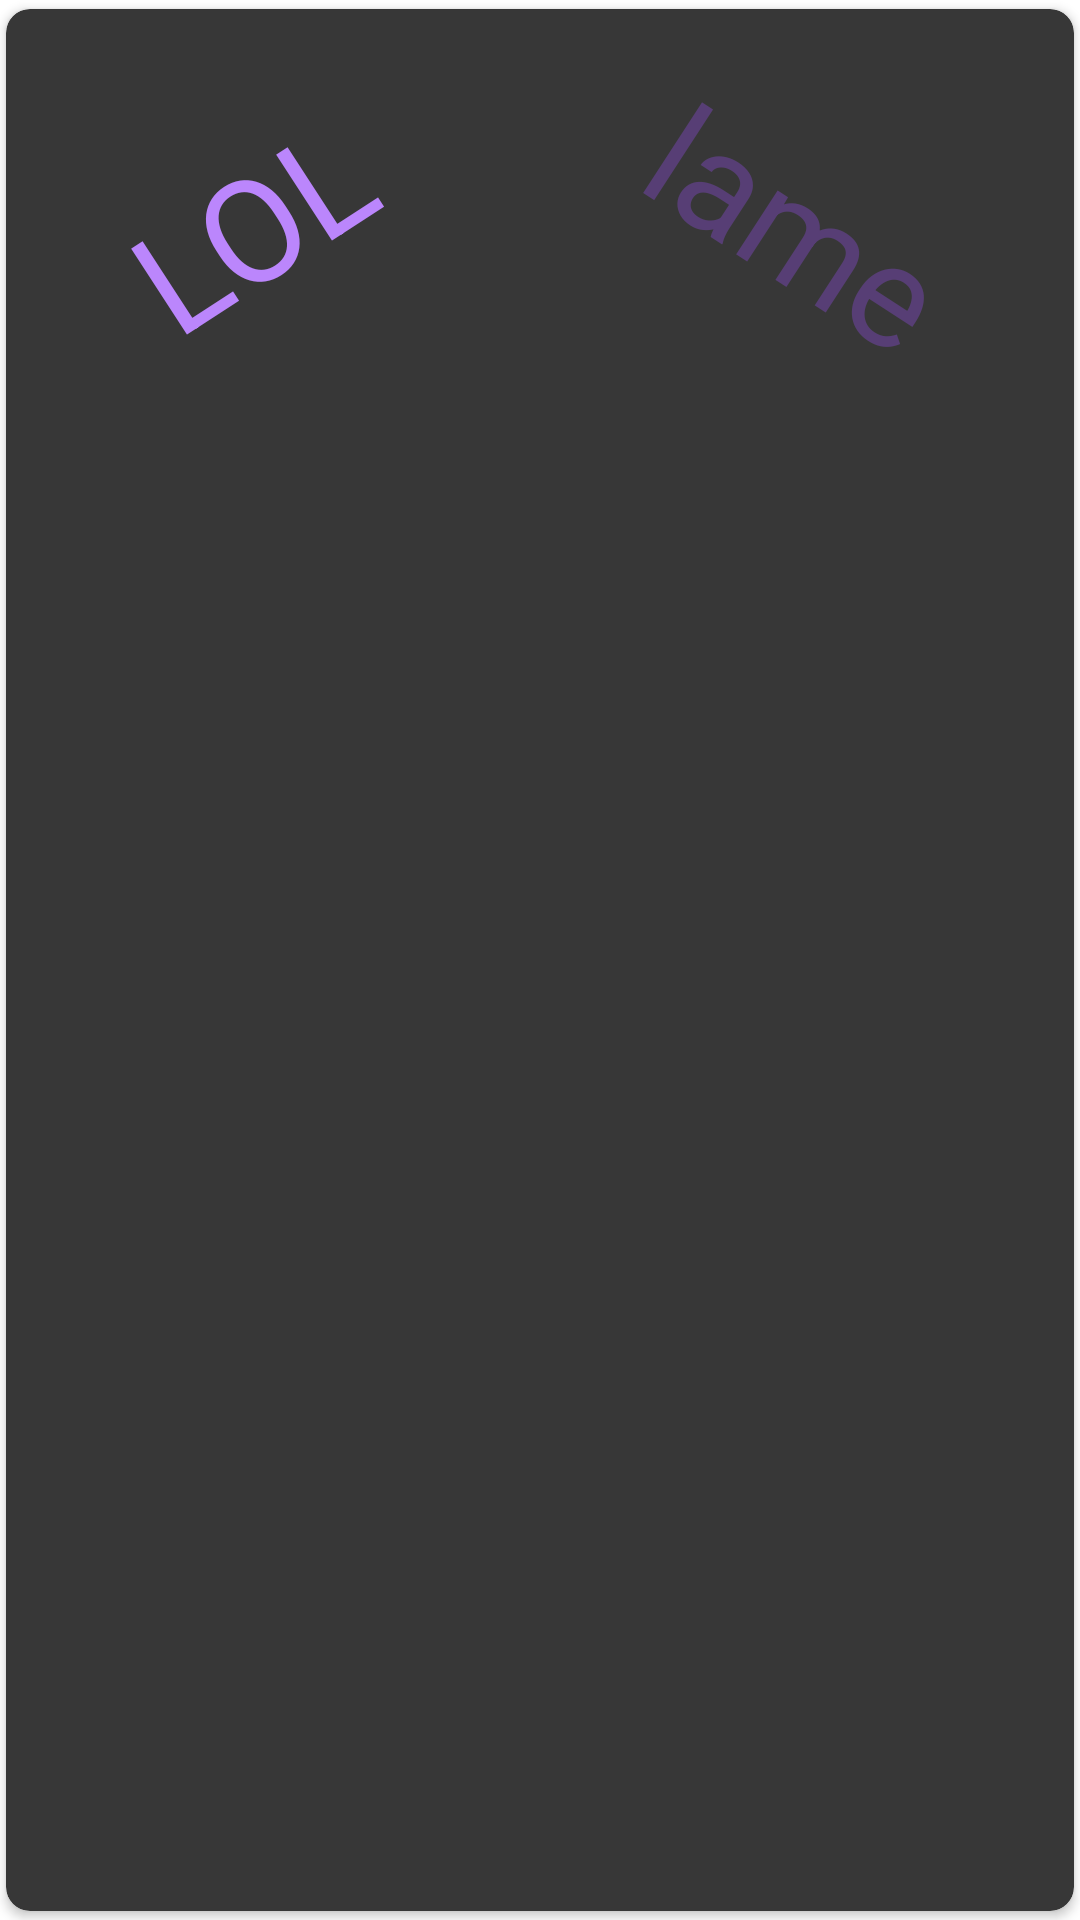

Produce the Android XML layout that renders to this screen, including the resource entries it uses.
<!-- AndroidManifest.xml: application theme Theme.AmuseMe -->
<!-- res/layout/tinder_item_card_view.xml -->
<?xml version="1.0" encoding="utf-8"?>

<androidx.cardview.widget.CardView
    xmlns:android="http://schemas.android.com/apk/res/android"
    xmlns:app="http://schemas.android.com/apk/res-auto"
    android:layout_width="match_parent"
    android:layout_height="match_parent"
    android:background="?attr/selectableItemBackground"
    android:foreground="?attr/selectableItemBackground"
    app:cardUseCompatPadding="true"
    app:cardPreventCornerOverlap="false"
    app:cardCornerRadius="8dp"
    app:cardBackgroundColor="@android:color/white">

    <LinearLayout
        android:orientation="vertical"
        android:layout_width="match_parent"
        android:layout_height="wrap_content"
        android:layout_gravity="center"
        android:padding="16dp">

        <TextView
            android:id="@+id/textViewJokeSetup"
            android:layout_width="wrap_content"
            android:layout_height="wrap_content"
            android:textStyle="bold"
            android:textColor="@android:color/black"
            android:textSize="26sp"/>

        <TextView
            android:id="@+id/textViewJokePunchline"
            android:layout_width="wrap_content"
            android:layout_height="wrap_content"
            android:textStyle="bold"
            android:textColor="@android:color/black"
            android:textSize="18sp"/>

        <TextView
            android:layout_marginTop="10dp"
            android:id="@+id/textViewJokeCategory"
            android:layout_width="wrap_content"
            android:layout_height="wrap_content"
            android:textStyle="bold"
            android:textColor="@android:color/black"
            android:textSize="20sp"/>

    </LinearLayout>

    <FrameLayout
        android:id="@+id/left_overlay"
        android:layout_width="match_parent"
        android:layout_height="match_parent"
        android:background="@drawable/overlay_black">

        <TextView
            android:layout_width="wrap_content"
            android:layout_height="wrap_content"
            android:layout_gravity="right"
            android:padding="40dp"
            android:rotation="33"
            android:text="lame"
            android:textColor="@color/purple_200"
            android:textSize="48sp" />

    </FrameLayout>

    <FrameLayout
        android:id="@+id/right_overlay"
        android:layout_width="match_parent"
        android:layout_height="match_parent"
        android:background="@drawable/overlay_black">

        <TextView
            android:layout_width="wrap_content"
            android:layout_height="wrap_content"
            android:rotation="-33"
            android:text="LOL"
            android:textSize="48sp"
            android:layout_gravity="left"
            android:padding="40dp"
            android:textColor="@color/purple_200"/>







    </FrameLayout>

</androidx.cardview.widget.CardView>
<!-- resources referenced by this layout -->
<resources>
  <color name="purple_200">#FFBB86FC</color>
  <!-- drawable overlay_black (drawable) -->
  <?xml version="1.0" encoding="utf-8"?>
  
  <shape xmlns:android="http://schemas.android.com/apk/res/android">
      <solid
          android:color="#88000000" />
      <corners
          android:topLeftRadius="8dp"
          android:topRightRadius="8dp"
          android:bottomLeftRadius="8dp"
          android:bottomRightRadius="8dp" />
  </shape>
  <style name="Theme.AmuseMe" parent="Theme.MaterialComponents.Light.NoActionBar">
          
          <item name="colorPrimary">@color/purple_500</item>
          <item name="colorPrimaryVariant">@color/purple_700</item>
          <item name="colorOnPrimary">@color/white</item>
  
          
          <item name="colorSecondary">@color/teal_200</item>
          <item name="colorSecondaryVariant">@color/teal_700</item>
          <item name="colorOnSecondary">@color/black</item>
          
          <item name="android:statusBarColor">?attr/colorPrimaryVariant</item>
          
      </style>
  <color name="purple_500">#FFBB86FC</color>
  <color name="purple_700">#A65EFF</color>
  <color name="white">#FFFFFFFF</color>
  <color name="teal_200">#FF03DAC5</color>
  <color name="teal_700">#FF018786</color>
  <color name="black">#FF000000</color>
</resources>
